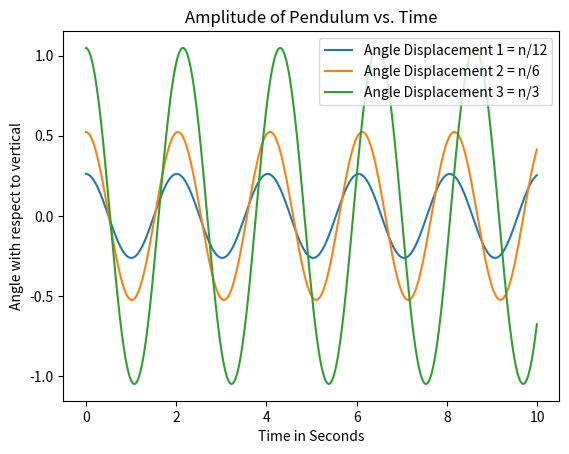
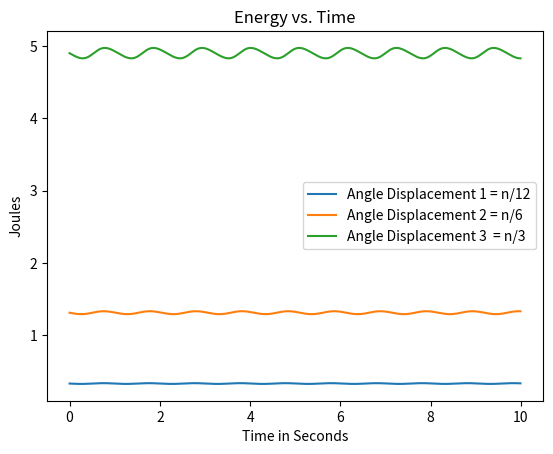
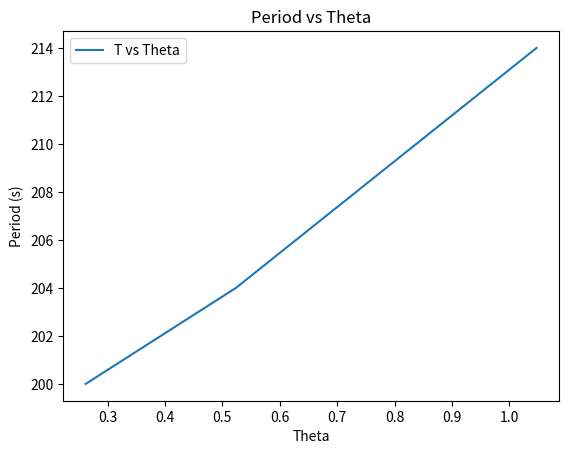

Recreate these plots in Python, in order.
#%% import libs
import numpy as np
import matplotlib.pyplot as plt
#%% initialize constants            
t = 10
dt = 0.01 
n = int(t/dt)     
mass = 1   
l = 1 
gravity = 9.8        
       
#%% Calculate harmonic motion
def calc(theta):
    theta_f = np.zeros(n); w  = np.zeros(n); t  = np.zeros(n) 
    w[0] = 0; t[0] = 0; theta_f[0] = theta
     
    for i in range(n-1):
        w[i+1]  =  w[i] - (gravity/l)*np.sin(theta_f[i])*dt
        theta_f[i+1] = theta_f[i] + w[i+1]*dt
        t[i+1]  =  t[i] + dt
         
    Energy = ((1/2)*mass*(l**2)*(w**2)) + (l*mass*gravity*(1-np.cos(theta_f)))
    
    min_f = np.min(theta_f[0:int(3.0/dt)])
    Period = 2*np.argmin(theta_f[0:int(3.0/dt)])
    
    return(theta_f, Energy, t, min_f, Period)

#%% Plot functions
def plot2d(t, y):
    plt.plot(t, y, label = labels)
    plt.legend()
    plt.title(titleP) 
    
    # Label Axes
    plt.xlabel(labelx)
    plt.ylabel(labely)
    
#%%Plotting amplitude of pendulum
#setting up name variables and constraint values. These won't change as frequently
titleP = 'Amplitude of Pendulum vs. Time'; labelx = 'Time in Seconds'; labely = 'Angle with respect to vertical'
plt.figure(1)

labels = 'Angle Displacement 1 = n/12'
theta1,Energy1,t,mini1,T1 = calc(np.pi/12)
plot2d(t, theta1)

labels = 'Angle Displacement 2 = n/6'
theta2,Energy2,t,mini2,T2 = calc(np.pi/6)
plot2d(t, theta2)

labels = 'Angle Displacement 3 = n/3'
theta3,Energy3,t,mini3,T3 = calc(np.pi/3)
plot2d(t, theta3)

#%% Plotting energies
#setting up name variables and constraint values. These won't change as frequently
titleP = 'Energy vs. Time'; labelx = 'Time in Seconds'; labely = 'Joules'
plt.figure(2)

labels = 'Angle Displacement 1 = n/12'
plot2d(t, Energy1)

labels = 'Angle Displacement 2 = n/6'
plot2d(t, Energy2)

labels = 'Angle Displacement 3  = n/3'
plot2d(t, Energy3)

#%% plot the initial angles as a function of the periods 
xvales = [-mini1,-mini2,-mini3]
Period = [T1,T2,T3]

titleP = 'Period vs Theta'; labelx = "Theta"; labely = "Period (s)"
fig = plt.figure(3);

labels = 'T vs Theta'
plot2d(xvales, Period)